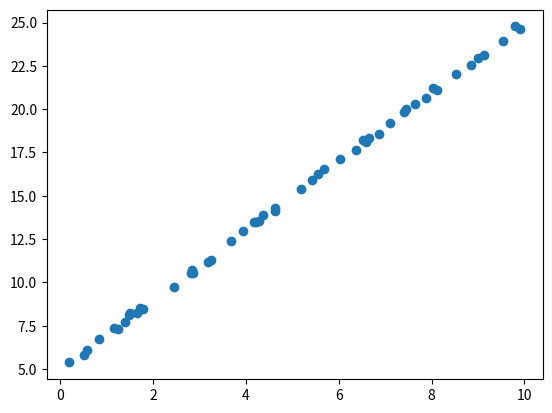

Write the Python code that produced this figure.
import matplotlib.pyplot as plt
import math
import numpy as np

def f(x):
   return 2*x+5
    
x_values = np.random.uniform(-0, 10.0, 50)
y_values = f(x_values) + np.random.uniform(-0.2,0.2,50)
 
plt.scatter(x_values, y_values)
plt.show()
